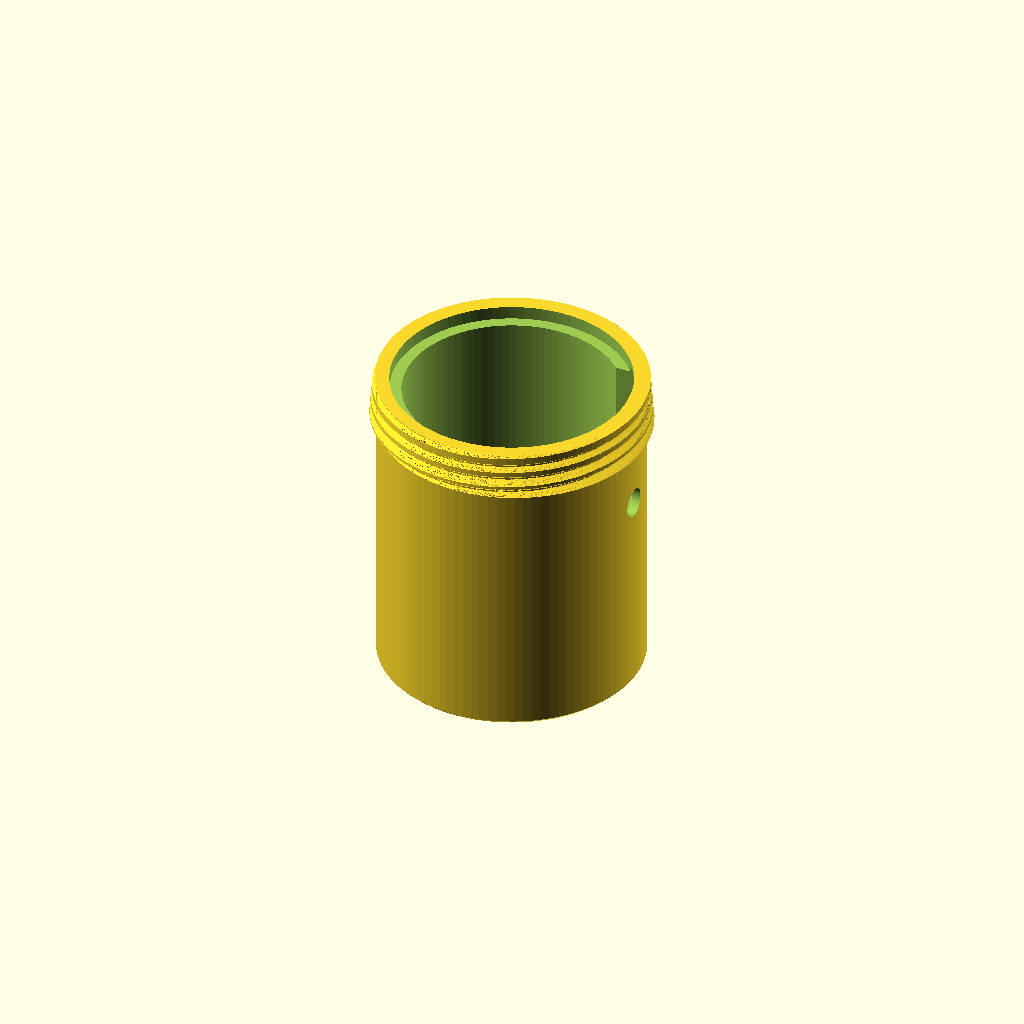
Cell 1 — every parameter at its default value.
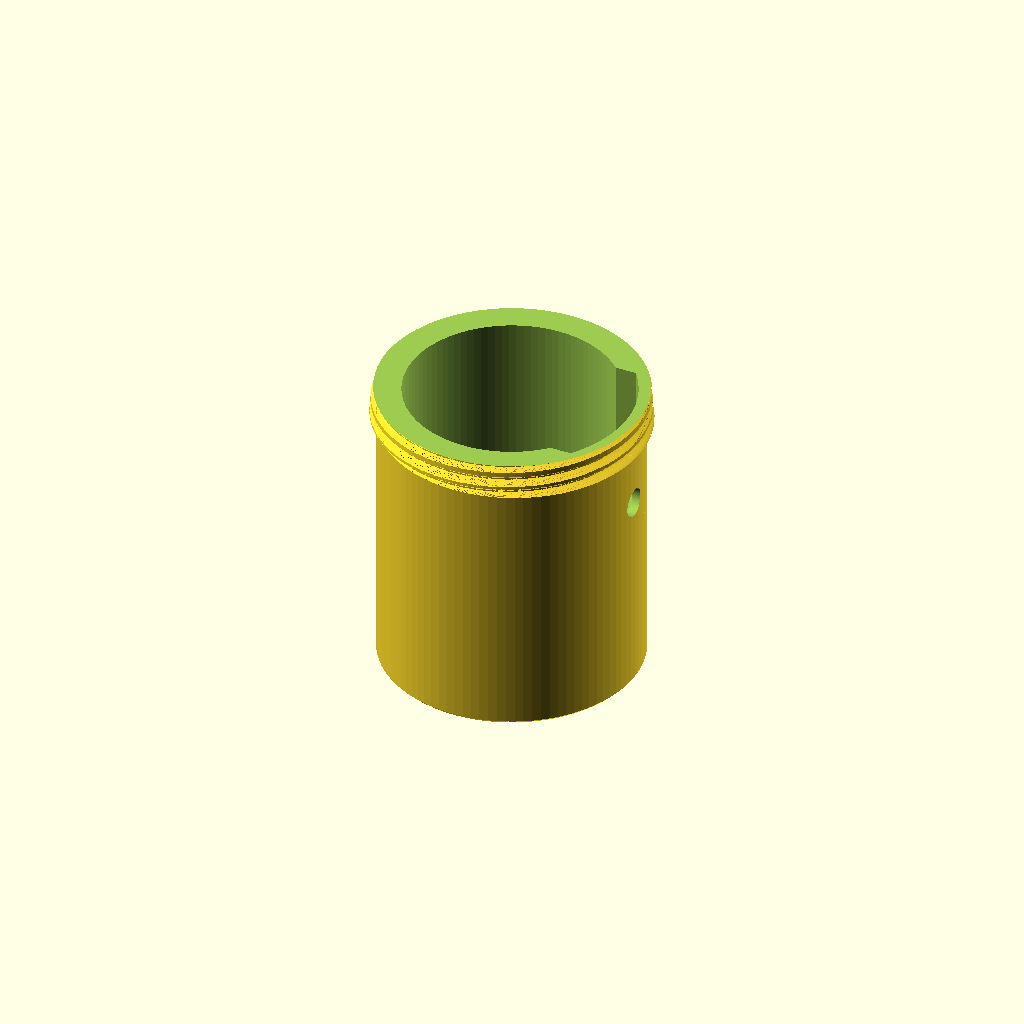
Cell 2: rim_d = 79.4 (everything else at default).
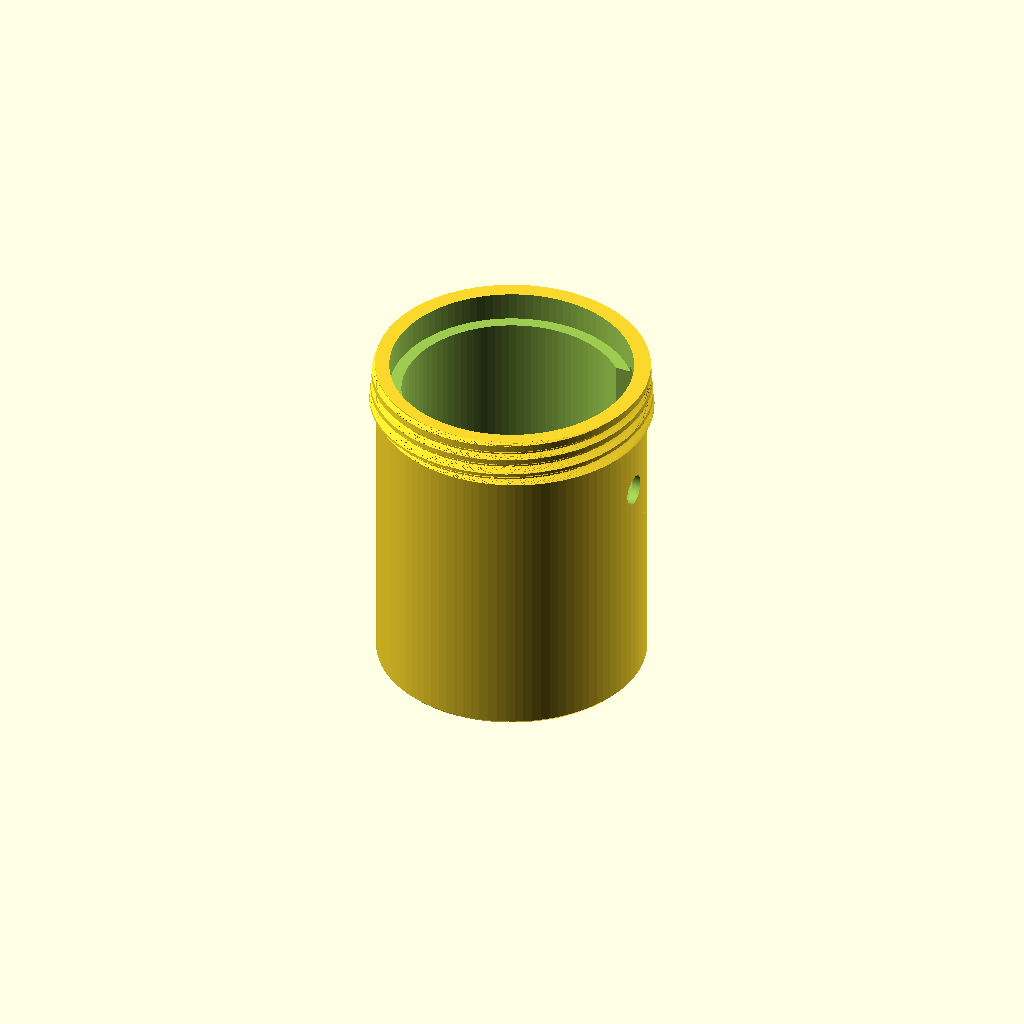
Cell 3: the same model with rim_t = 5.1.
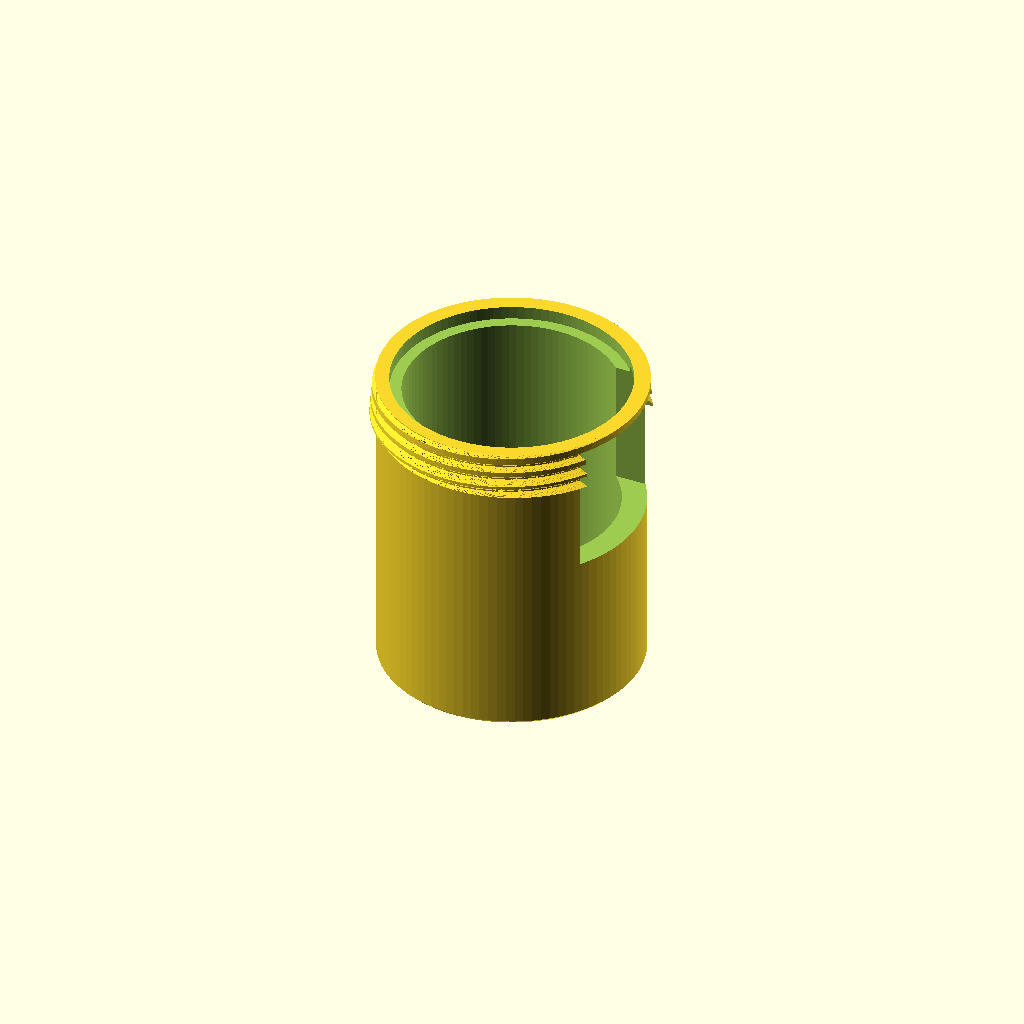
Cell 4 — tabs_d set to 79.94, the other parameters unchanged.
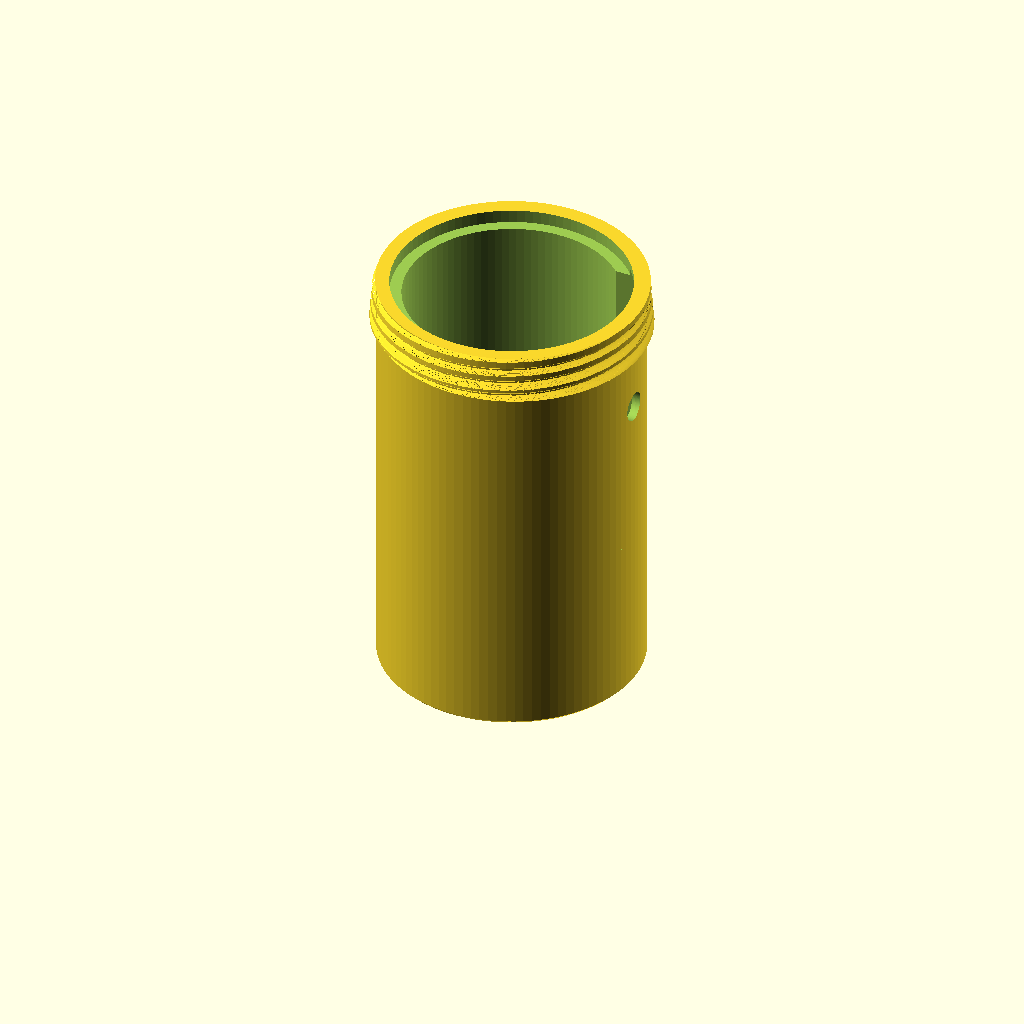
Cell 5 — speaker_h set to 41.3, the other parameters unchanged.
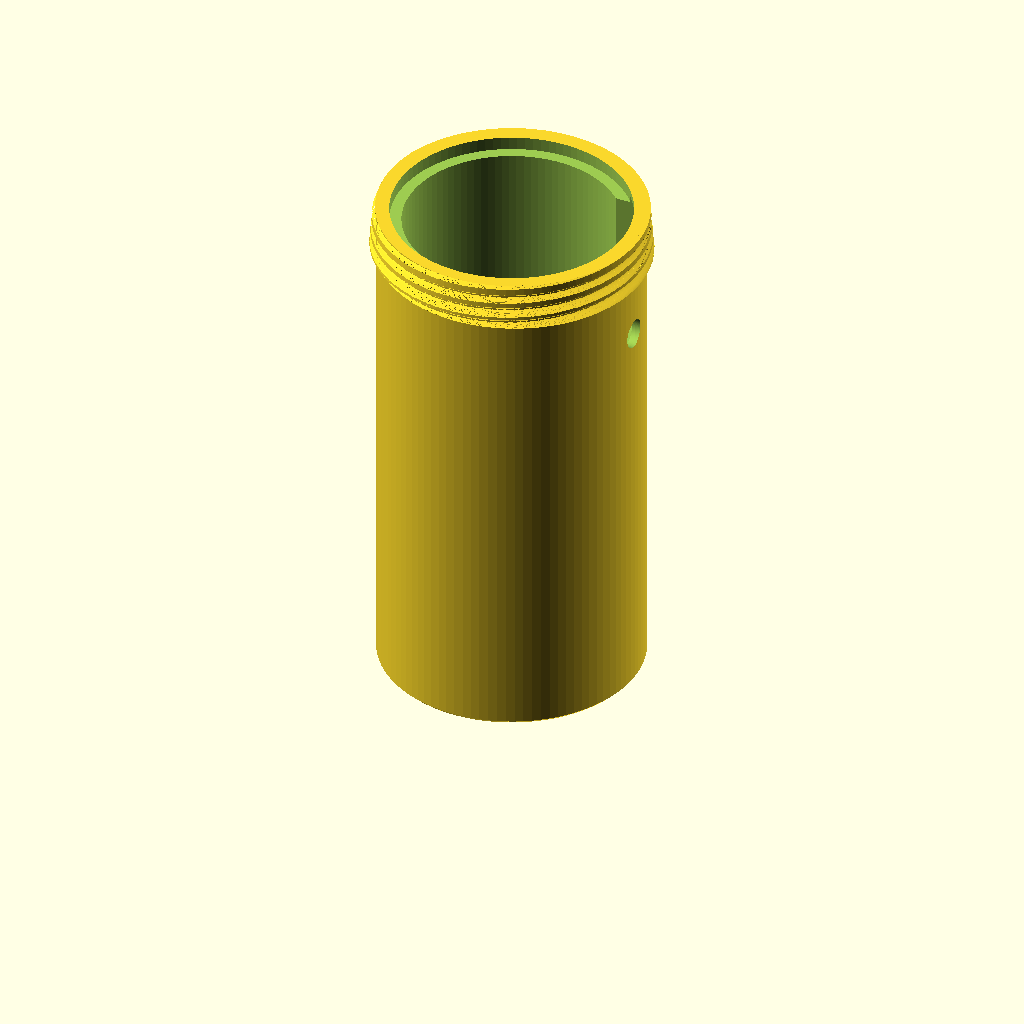
Cell 6: the same model with magnet_d = 68.9.
All cells are drawn from one camera (rotation 55°, 0°, 25°, orthographic, colour scheme Cornfield), so only the parameter changes between them.
The OpenSCAD source (hardware/speaker_box/speaker_box.scad):
// Sealed box for the 40 mm prototype speaker (Solectro M0069, 40 mm, 3 W, 4 Ohm), to test how much a closed box
// helps the low end (docs/speaker-measurement.md: measure again with speaker_sweep in the box).
//
// Two printed parts: the box and a screw cap. The speaker sits face out in a counterbore at the top, its rim on a
// ledge; the cap screws onto the box and presses the rim down onto a thin ring of plasticine on the ledge, so the
// box is airtight (a leaking box loses most of its bass). Where to put the plasticine:
//   1. a thin roll on the ledge under the rim, all round;
//   2. in the notch for the solder tabs, around the tabs up to the underside of the rim;
//   3. around the wires in the cable hole, inside and outside (hot glue works too: used on the first box).
// The tabs sit in the notch, so the speaker does not turn while the cap is screwed on.
// Print: PETG or PLA, 100 % infill or at least 4 walls, so the box itself does not resonate. The box stands on its
// bottom, the cap on its top face. A tuft of cotton wool or foam inside is optional (acts like a larger box).
// speaker_box.3mf is the Bambu Studio project used for the first print (2026-11-07, X1E, 0.16 mm layers, 6 walls,
// 6 top and bottom layers, 40 % gyroid; both boxes and the cap). It holds a copy of the STLs: re-import them after
// changing this file.
//
// Speaker dimensions measured with a caliper on 2026-11-07. The solder tabs stick out 0.14 mm past the rim, so the
// cavity is a little wider than the basket and has a notch for the tab strip; the rim rests on the ledge that is left.
// Export (OpenSCAD 2021.01, takes a minute or two each):
//   openscad -o speaker_box_30ml.stl speaker_box.scad
//   openscad -o speaker_box_15ml.stl -D box_volume_ml=15 speaker_box.scad
//   openscad -o speaker_box_cap.stl -D 'part="cap"' speaker_box.scad
//   openscad -o speaker_box_assembly.png -D 'part="both"' speaker_box.scad   (preview, not for printing)

part = "box";         // "box", "cap" or "both" (assembled, cut open, for a preview)

rim_d        = 39.70; // outer diameter of the speaker rim (measured)
rim_t        = 2.55;  // thickness of the rim that rests on the ledge (measured)
tabs_d       = 39.97; // widest part behind the rim, across the solder tabs and wires (measured)
speaker_h    = 20.65; // total depth, front of the rim to the back of the magnet (measured)
magnet_d     = 34.45; // magnet diameter (measured)
basket_d     = 35.5;  // basket without the tabs (measured)
tab_w        = 23.26; // width of the solder tab strip with the wires, along the rim (measured)

box_volume_ml = 30;   // air volume behind the speaker (try 15 and 30 and compare)
bottom        = 3.0;
fit           = 0.4;  // clearance around the rim
notch_side    = 1.0;  // clearance on each side of the solder tab strip, along the rim (was 0.4: too tight, 2026-11-08)
notch_radial  = 0.8;  // clearance beyond the tabs towards the wall (was 0.4: too tight; leaves a 1.4 mm wall)
rim_proud     = 0.3;  // the rim stands this much above the box, so the cap presses the rim and not the box
cable_hole_d  = 5.0;  // NOTE: set this for your cable before printing: the wires (and the connector, if it has to
                      // go through) must pass. 3 mm was just enough for the bare wires of the first box; 5 mm is
                      // for a connector of about 4.87 mm (printed holes come out a little smaller).
cable_hole_drop = 10.5; // cable hole centre below the start of the thread (was 3 mm: the wires came out right at
                      // the edge of the cap; moved 7.5 mm lower on 2026-11-07)

// thread: a rounded single-start thread made by twisting an off-centre circle; prints without supports
thread_len    = 8.0;  // length of the thread on the box
pitch         = 2.5;
thread_depth  = 1.2;
thread_gap    = 0.35; // radial clearance between the box thread and the cap thread
thread_r      = 23.4; // outer radius of the box thread
cap_top       = 2.0;  // thickness of the cap's top plate
cap_wall      = 2.0;
cap_opening_d = 37.0; // the cap covers (rim_d - cap_opening_d) / 2 = 1.35 mm of the rim
chamfer       = 0.6;  // 45 deg chamfer on the edges that lie on the bed: box bottom, cap top (no elephant foot)

$fn = 96;

speaker_vol = PI * pow(magnet_d / 2, 2) * speaker_h * 0.6 + PI * pow(basket_d / 2, 2) * speaker_h * 0.4;
inner_d = basket_d + 0.6;
inner_h = max(speaker_h - rim_t + 3, (box_volume_ml * 1000 + speaker_vol) / (PI * pow(inner_d / 2, 2)));
outer_d = 2 * (thread_r - thread_depth);         // plain part of the box below the thread
seat_d  = rim_d + fit;
cb_h    = rim_t - rim_proud;                     // counterbore depth
total_h = bottom + inner_h + cb_h;
cap_d   = 2 * (thread_r + thread_gap + cap_wall);
cap_h   = cap_top + thread_len;

echo(str("box: inner height ", inner_h, " mm, outside ", 2 * thread_r, " x ", total_h, " mm, air about ",
         box_volume_ml, " ml, ledge ", (rim_d - inner_d) / 2, " mm; cap ", cap_d, " x ", cap_h, " mm"));

// Thread solid of radius r (outer) over length h; the crests follow a helix, right-handed.
module thread(r, h) {
  e = thread_depth / 2;
  linear_extrude(height = h, twist = -360 * h / pitch, slices = ceil(h / pitch * 36), convexity = 4)
    translate([e, 0]) circle(r = r - e, $fn = 64);
}

module box() {
  difference() {
    union() {
      cylinder(d1 = outer_d - 2 * chamfer, d2 = outer_d, h = chamfer);               // chamfered bottom edge
      translate([0, 0, chamfer]) cylinder(d = outer_d, h = total_h - thread_len - chamfer);
      translate([0, 0, total_h - thread_len]) intersection() {
        thread(thread_r, thread_len);
        cylinder(r1 = thread_r, r2 = thread_r - 0.6, h = thread_len);   // chamfer at the top for an easy start
      }
      translate([0, 0, total_h - thread_len]) cylinder(r = thread_r - thread_depth, h = thread_len);
    }
    translate([0, 0, bottom]) cylinder(d = inner_d, h = inner_h + 1);                 // cavity
    translate([0, 0, total_h - cb_h - speaker_h - 1]) intersection() {               // notch for the solder tabs
      cylinder(d = tabs_d + 2 * notch_radial, h = speaker_h + 2);
      translate([0, -tab_w / 2 - notch_side, 0]) cube([tabs_d, tab_w + 2 * notch_side, speaker_h + 2]);
    }
    translate([0, 0, total_h - cb_h]) cylinder(d = seat_d, h = cb_h + 1);            // counterbore for the rim
    translate([0, 0, total_h - thread_len - cable_hole_drop]) rotate([0, 90, 0])      // cable hole below the thread
      cylinder(d = cable_hole_d, h = outer_d);
  }
}

// The cap as printed: top plate on the bed (z = 0), thread upwards.
module cap() {
  difference() {
    union() {
      cylinder(d1 = cap_d - 2 * chamfer, d2 = cap_d, h = chamfer);                    // chamfered top edge (on the bed)
      translate([0, 0, chamfer]) cylinder(d = cap_d, h = cap_h - chamfer);
    }
    translate([0, 0, -1]) cylinder(d = cap_opening_d, h = cap_top + 2);
    translate([0, 0, cap_top]) thread(thread_r + thread_gap, thread_len + 1);
    translate([0, 0, cap_h - 0.6]) cylinder(r1 = thread_r - thread_depth + thread_gap, r2 = thread_r + thread_gap + 0.6, h = 0.61);
  }
}

if (part == "box") box();
else if (part == "cap") cap();
else difference() {
  union() {
    box();
    color("teal") translate([0, 0, total_h + rim_proud + cap_top]) rotate([180, 0, 0]) cap();
  }
  translate([0, -100, -1]) cube([100, 200, 200]);   // cut open to show the inside
}
Parameter table extracted from the source (name, type, default, range or options):
part: string, default "box"
rim_d: number, default 39.7
rim_t: number, default 2.55
tabs_d: number, default 39.97
speaker_h: number, default 20.65
magnet_d: number, default 34.45
basket_d: number, default 35.5
tab_w: number, default 23.26
box_volume_ml: number, default 30
bottom: number, default 3
fit: number, default 0.4
notch_side: number, default 1
notch_radial: number, default 0.8
rim_proud: number, default 0.3
cable_hole_d: number, default 5
cable_hole_drop: number, default 10.5
thread_len: number, default 8
pitch: number, default 2.5
thread_depth: number, default 1.2
thread_gap: number, default 0.35
thread_r: number, default 23.4
cap_top: number, default 2
cap_wall: number, default 2
cap_opening_d: number, default 37
chamfer: number, default 0.6
